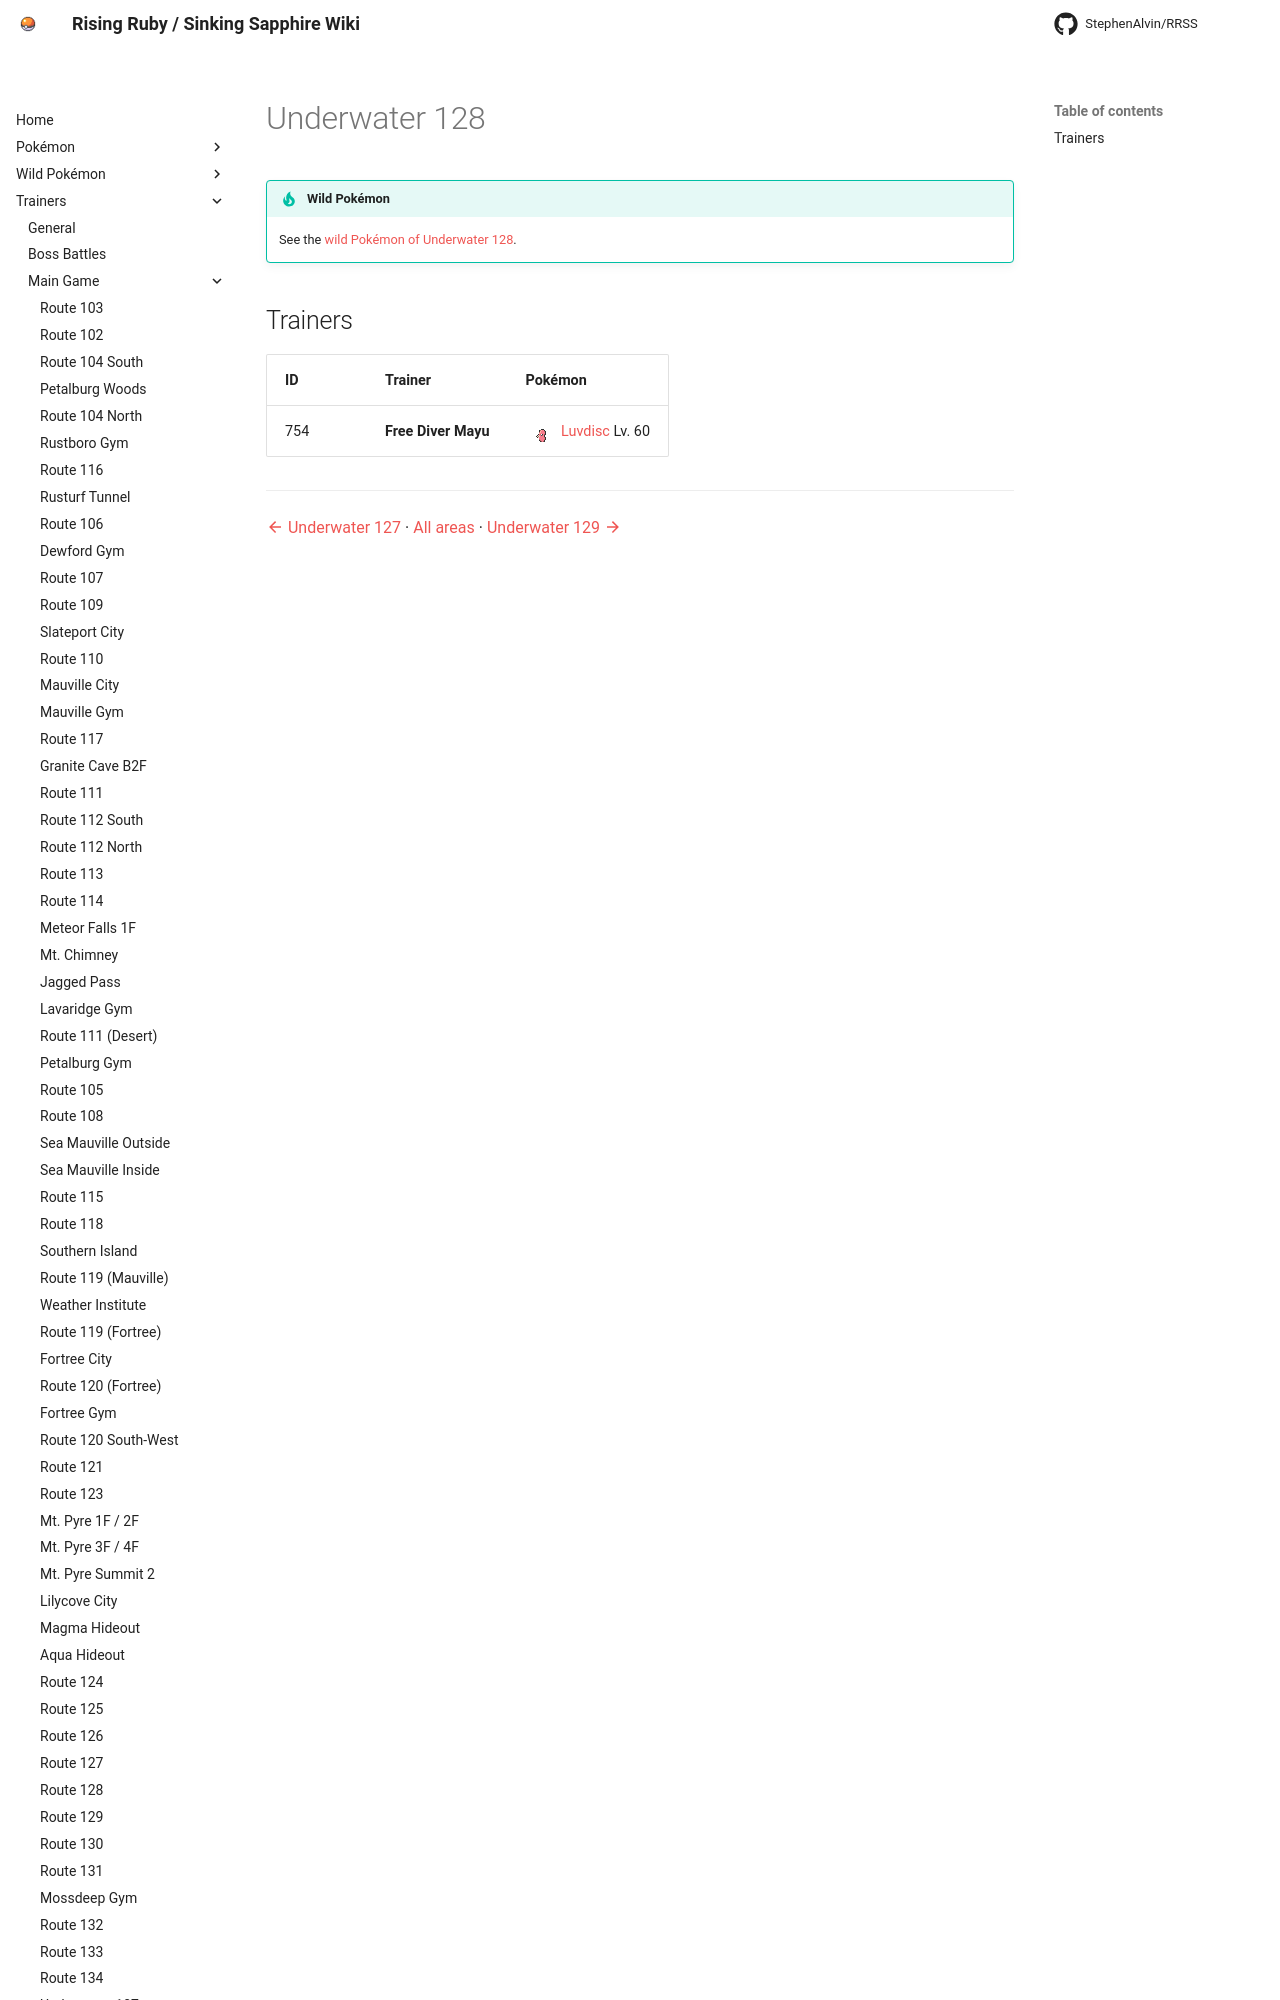

repository: StephenAlvin/RRSS · page: trainers/underwater_128/index.html · generator: mkdocs

<!-- This file is generated by tools/generate_site.py. Edit the generator, not this file. -->

# Underwater 128

!!! tip "Wild Pokémon"

    See the [wild Pokémon of Underwater 128](../wild/underwater_128.md).
